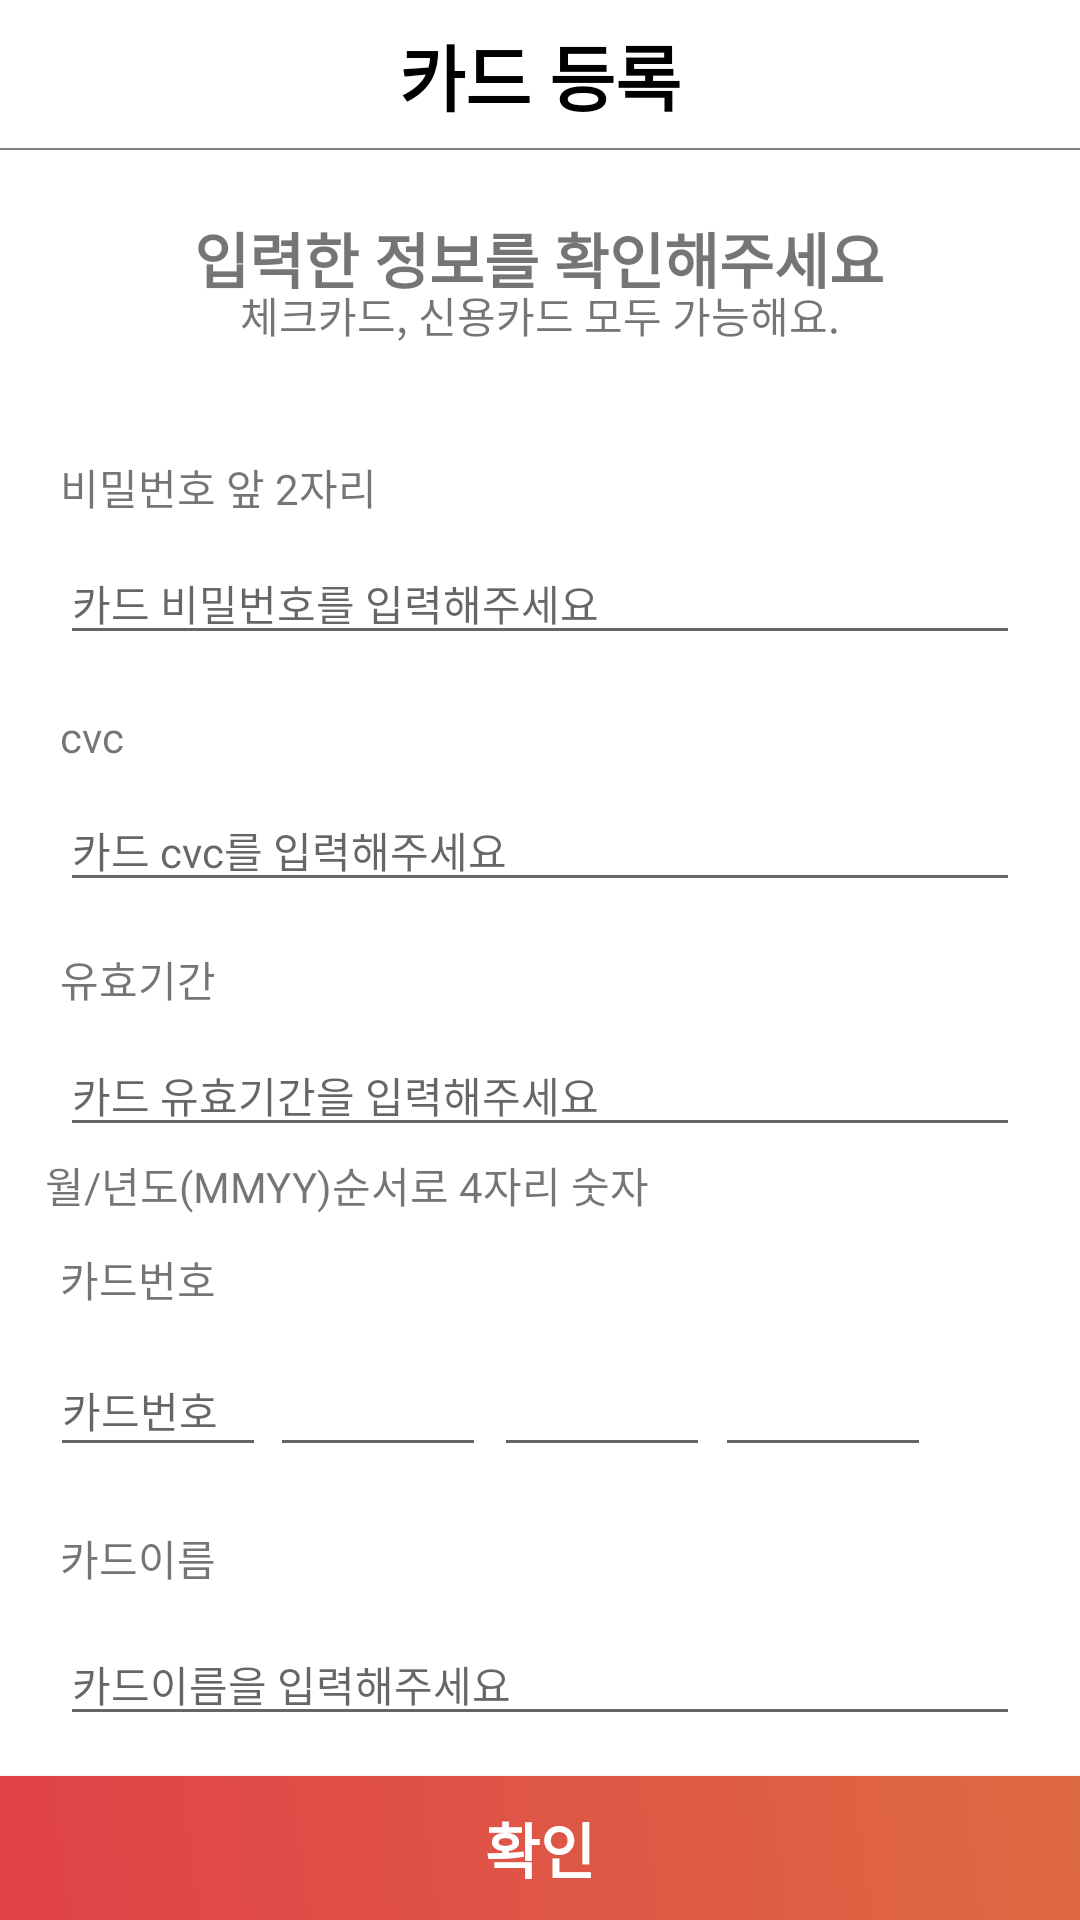

Produce the Android XML layout that renders to this screen, including the resource entries it uses.
<!-- AndroidManifest.xml: application theme Theme.UncommonStore -->
<!-- res/layout/activity_add_card.xml -->
<?xml version="1.0" encoding="utf-8"?>
<androidx.constraintlayout.widget.ConstraintLayout xmlns:android="http://schemas.android.com/apk/res/android"
    xmlns:app="http://schemas.android.com/apk/res-auto"
    xmlns:tools="http://schemas.android.com/tools"
    android:layout_width="match_parent"
    android:layout_height="match_parent"
    tools:context=".payment.CardActivity">

    <EditText
        android:id="@+id/edt_card_name"
        android:layout_width="0dp"
        android:layout_height="wrap_content"
        android:layout_marginStart="20dp"
        android:layout_marginTop="32dp"
        android:layout_marginEnd="20dp"
        android:hint="카드이름을 입력해주세요"
        android:imeOptions="actionDone"
        android:inputType="text"
        android:textSize="14sp"
        app:layout_constraintEnd_toEndOf="parent"
        app:layout_constraintHorizontal_bias="1.0"
        app:layout_constraintStart_toStartOf="parent"
        app:layout_constraintTop_toTopOf="@+id/card_name" />

    <TextView
        android:id="@+id/card_name"
        android:layout_width="wrap_content"
        android:layout_height="wrap_content"
        android:layout_marginStart="20dp"
        android:layout_marginTop="20dp"
        android:text="카드이름"
        app:layout_constraintStart_toStartOf="parent"
        app:layout_constraintTop_toBottomOf="@+id/edt_card_num2" />

    <LinearLayout
        android:id="@+id/linearLayout"
        android:layout_width="match_parent"
        android:layout_height="50dp"
        android:orientation="vertical"
        tools:ignore="MissingConstraints">

        
        <androidx.appcompat.widget.Toolbar
            android:id="@+id/card_add_toolbar"
            android:layout_width="match_parent"
            android:layout_height="wrap_content"
            android:background="@drawable/toolbar_background"
            app:contentInsetStart="0dp"
            app:layout_constraintStart_toStartOf="parent"
            app:layout_constraintTop_toTopOf="parent"
            android:theme="@style/ThemeOverlay.AppCompat.Dark.ActionBar"
            app:popupTheme="@style/ThemeOverlay.AppCompat.Dark.ActionBar"
            >

            <TextView
                android:id="@+id/MainTitleText"
                android:layout_width="wrap_content"
                android:layout_height="wrap_content"
                android:text="카드 등록"
                android:textStyle="bold"
                android:textSize="24dp"
                android:textColor="@color/black"
                android:layout_gravity="center"
                />
        </androidx.appcompat.widget.Toolbar>
        
    </LinearLayout>

    <TextView
        android:id="@+id/textView"
        android:layout_width="wrap_content"
        android:layout_height="wrap_content"
        android:text="입력한 정보를 확인해주세요"
        android:textSize="20dp"
        android:textStyle="bold"
        app:layout_constraintBottom_toBottomOf="parent"
        app:layout_constraintEnd_toEndOf="parent"
        app:layout_constraintHorizontal_bias="0.497"
        app:layout_constraintStart_toStartOf="parent"
        app:layout_constraintTop_toTopOf="parent"
        app:layout_constraintVertical_bias="0.117"
        tools:ignore="MissingConstraints" />

    <TextView
        android:id="@+id/textView2"
        android:layout_width="wrap_content"
        android:layout_height="wrap_content"
        android:text="체크카드, 신용카드 모두 가능해요."
        app:layout_constraintBottom_toBottomOf="parent"
        app:layout_constraintEnd_toEndOf="parent"
        app:layout_constraintStart_toStartOf="parent"
        app:layout_constraintTop_toTopOf="parent"
        app:layout_constraintVertical_bias="0.153"
        tools:ignore="MissingConstraints" />

    <android.widget.Button
        android:id="@+id/btn_completion2"
        android:layout_width="match_parent"
        android:layout_height="wrap_content"
        android:background="@drawable/button_color"
        android:text="확인"
        android:textSize="20dp"
        android:textStyle="bold"
        android:textColor="@color/white"
        app:layout_constraintBottom_toBottomOf="parent"
        app:layout_constraintEnd_toEndOf="parent"
        app:layout_constraintHorizontal_bias="0.0"
        app:layout_constraintStart_toStartOf="parent"
        app:layout_constraintVertical_bias="1.0"
        android:layout_gravity="bottom"/>

    <EditText
        android:id="@+id/edt_card_num4"
        android:layout_width="72dp"
        android:layout_height="41dp"
        android:layout_marginTop="32dp"
        android:imeOptions="actionDone"
        android:inputType="text"
        android:textSize="14sp"
        app:layout_constraintEnd_toEndOf="parent"
        app:layout_constraintHorizontal_bias="0.828"
        app:layout_constraintStart_toStartOf="parent"
        app:layout_constraintTop_toTopOf="@+id/card_expiration2"
        tools:ignore="MissingConstraints" />

    <EditText
        android:id="@+id/edt_card_num3"
        android:layout_width="72dp"
        android:layout_height="41dp"
        android:layout_marginTop="32dp"
        android:imeOptions="actionDone"
        android:inputType="text"
        android:textSize="14sp"
        app:layout_constraintEnd_toEndOf="parent"
        app:layout_constraintHorizontal_bias="0.572"
        app:layout_constraintStart_toStartOf="parent"
        app:layout_constraintTop_toTopOf="@+id/card_expiration2"
        tools:ignore="MissingConstraints" />

    <EditText
        android:id="@+id/edt_card_num2"
        android:layout_width="72dp"
        android:layout_height="41dp"
        android:layout_marginTop="32dp"
        android:imeOptions="actionDone"
        android:inputType="text"
        android:textSize="14sp"
        app:layout_constraintEnd_toEndOf="parent"
        app:layout_constraintHorizontal_bias="0.312"
        app:layout_constraintStart_toStartOf="parent"
        app:layout_constraintTop_toTopOf="@+id/card_expiration2"
        tools:ignore="MissingConstraints" />

    <EditText
        android:id="@+id/edt_card_num1"
        android:layout_width="72dp"
        android:layout_height="41dp"
        android:layout_marginTop="32dp"
        android:hint="카드번호"
        android:imeOptions="actionDone"
        android:inputType="text"
        android:textSize="14sp"
        app:layout_constraintEnd_toEndOf="parent"
        app:layout_constraintHorizontal_bias="0.058"
        app:layout_constraintStart_toStartOf="parent"
        app:layout_constraintTop_toTopOf="@+id/card_expiration2"
        tools:ignore="MissingConstraints" />

    <TextView
        android:id="@+id/card_expiration2"
        android:layout_width="wrap_content"
        android:layout_height="wrap_content"
        android:layout_marginStart="20dp"
        android:layout_marginTop="416dp"
        android:text="카드번호"
        app:layout_constraintStart_toStartOf="parent"
        app:layout_constraintTop_toTopOf="parent" />

    <TextView
        android:id="@+id/card_pw"
        android:layout_width="wrap_content"
        android:layout_height="wrap_content"
        android:layout_marginStart="20dp"
        android:layout_marginTop="152dp"
        android:text="비밀번호 앞 2자리"
        app:layout_constraintStart_toStartOf="parent"
        app:layout_constraintTop_toTopOf="parent" />

    <EditText
        android:id="@+id/edt_card_pw"
        android:layout_width="0dp"
        android:layout_height="wrap_content"
        android:layout_marginStart="20dp"
        android:layout_marginTop="8dp"
        android:layout_marginEnd="20dp"
        android:hint="카드 비밀번호를 입력해주세요"
        android:imeOptions="actionDone"
        android:inputType="text"
        android:textSize="14sp"
        app:layout_constraintEnd_toEndOf="parent"
        app:layout_constraintStart_toStartOf="parent"
        app:layout_constraintTop_toBottomOf="@+id/card_pw"
        android:password="true"
        tools:ignore="Deprecated"/>

    <TextView
        android:id="@+id/card_cvc"
        android:layout_width="wrap_content"
        android:layout_height="wrap_content"
        android:layout_marginStart="20dp"
        android:layout_marginTop="236dp"
        android:text="cvc"
        app:layout_constraintStart_toStartOf="parent"
        app:layout_constraintTop_toTopOf="parent" />

    <EditText
        android:id="@+id/edt_card_cvc"
        android:layout_width="0dp"
        android:layout_height="wrap_content"
        android:layout_marginStart="20dp"
        android:layout_marginTop="8dp"
        android:layout_marginEnd="20dp"
        android:hint="카드 cvc를 입력해주세요"
        android:imeOptions="actionDone"
        android:inputType="text"
        android:textSize="14sp"
        app:layout_constraintEnd_toEndOf="parent"
        app:layout_constraintStart_toStartOf="parent"
        app:layout_constraintTop_toBottomOf="@+id/card_cvc"
        android:password="true"
        tools:ignore="Deprecated"/>

    <TextView
        android:id="@+id/card_expiration"
        android:layout_width="wrap_content"
        android:layout_height="wrap_content"
        android:layout_marginStart="20dp"
        android:layout_marginTop="316dp"
        android:text="유효기간"
        app:layout_constraintStart_toStartOf="parent"
        app:layout_constraintTop_toTopOf="parent" />

    <EditText
        android:id="@+id/edt_card_expiration"
        android:layout_width="0dp"
        android:layout_height="wrap_content"
        android:layout_marginStart="20dp"
        android:layout_marginTop="8dp"
        android:layout_marginEnd="20dp"
        android:hint="카드 유효기간을 입력해주세요"
        android:imeOptions="actionDone"
        android:inputType="text"
        android:textSize="14sp"
        app:layout_constraintEnd_toEndOf="parent"
        app:layout_constraintStart_toStartOf="parent"
        app:layout_constraintTop_toBottomOf="@+id/card_expiration" />

    <TextView
        android:layout_width="wrap_content"
        android:layout_height="wrap_content"
        android:layout_marginTop="40dp"
        android:text="월/년도(MMYY)순서로 4자리 숫자"
        app:layout_constraintEnd_toEndOf="parent"
        app:layout_constraintHorizontal_bias="0.095"
        app:layout_constraintStart_toStartOf="parent"
        app:layout_constraintTop_toTopOf="@+id/edt_card_expiration"
        tools:ignore="MissingConstraints" />


</androidx.constraintlayout.widget.ConstraintLayout>
<!-- resources referenced by this layout -->
<resources>
  <color name="black">#FF000000</color>
  <color name="white">#FFFFFFFF</color>
  <!-- drawable button_color (drawable) -->
  <?xml version="1.0" encoding="utf-8"?>
  <shape xmlns:android="http://schemas.android.com/apk/res/android">
      <gradient
          android:angle="45"
      android:type="linear"
      android:startColor="#DF4149"
      android:endColor="#DE6A42"/>
  </shape>
  <!-- drawable toolbar_background (drawable) -->
  <?xml version="1.0" encoding="utf-8"?>
  <layer-list xmlns:android="http://schemas.android.com/apk/res/android">
      <item>
          <shape android:shape="rectangle">
              <solid android:color="#818181"/>
          </shape>
      </item>
      <item android:bottom="0.8dp">
          <shape android:shape="rectangle">
              <solid android:color="#FFFFFF"/>
          </shape>
      </item>
  </layer-list>
  <style name="Theme.UncommonStore" parent="Theme.MaterialComponents.DayNight.NoActionBar">
          
          <item name="colorPrimary">@color/purple_500</item>
          <item name="colorPrimaryVariant">@color/purple_700</item>
          <item name="colorOnPrimary">@color/white</item>
          
          <item name="colorSecondary">@color/teal_200</item>
          <item name="colorSecondaryVariant">@color/teal_700</item>
          <item name="colorOnSecondary">@color/black</item>
          
          <item name="android:statusBarColor">?attr/colorPrimaryVariant</item>
          
      </style>
  <color name="purple_500">#FF6200EE</color>
  <color name="purple_700">#FF3700B3</color>
  <color name="teal_200">#FF03DAC5</color>
  <color name="teal_700">#FF018786</color>
</resources>
